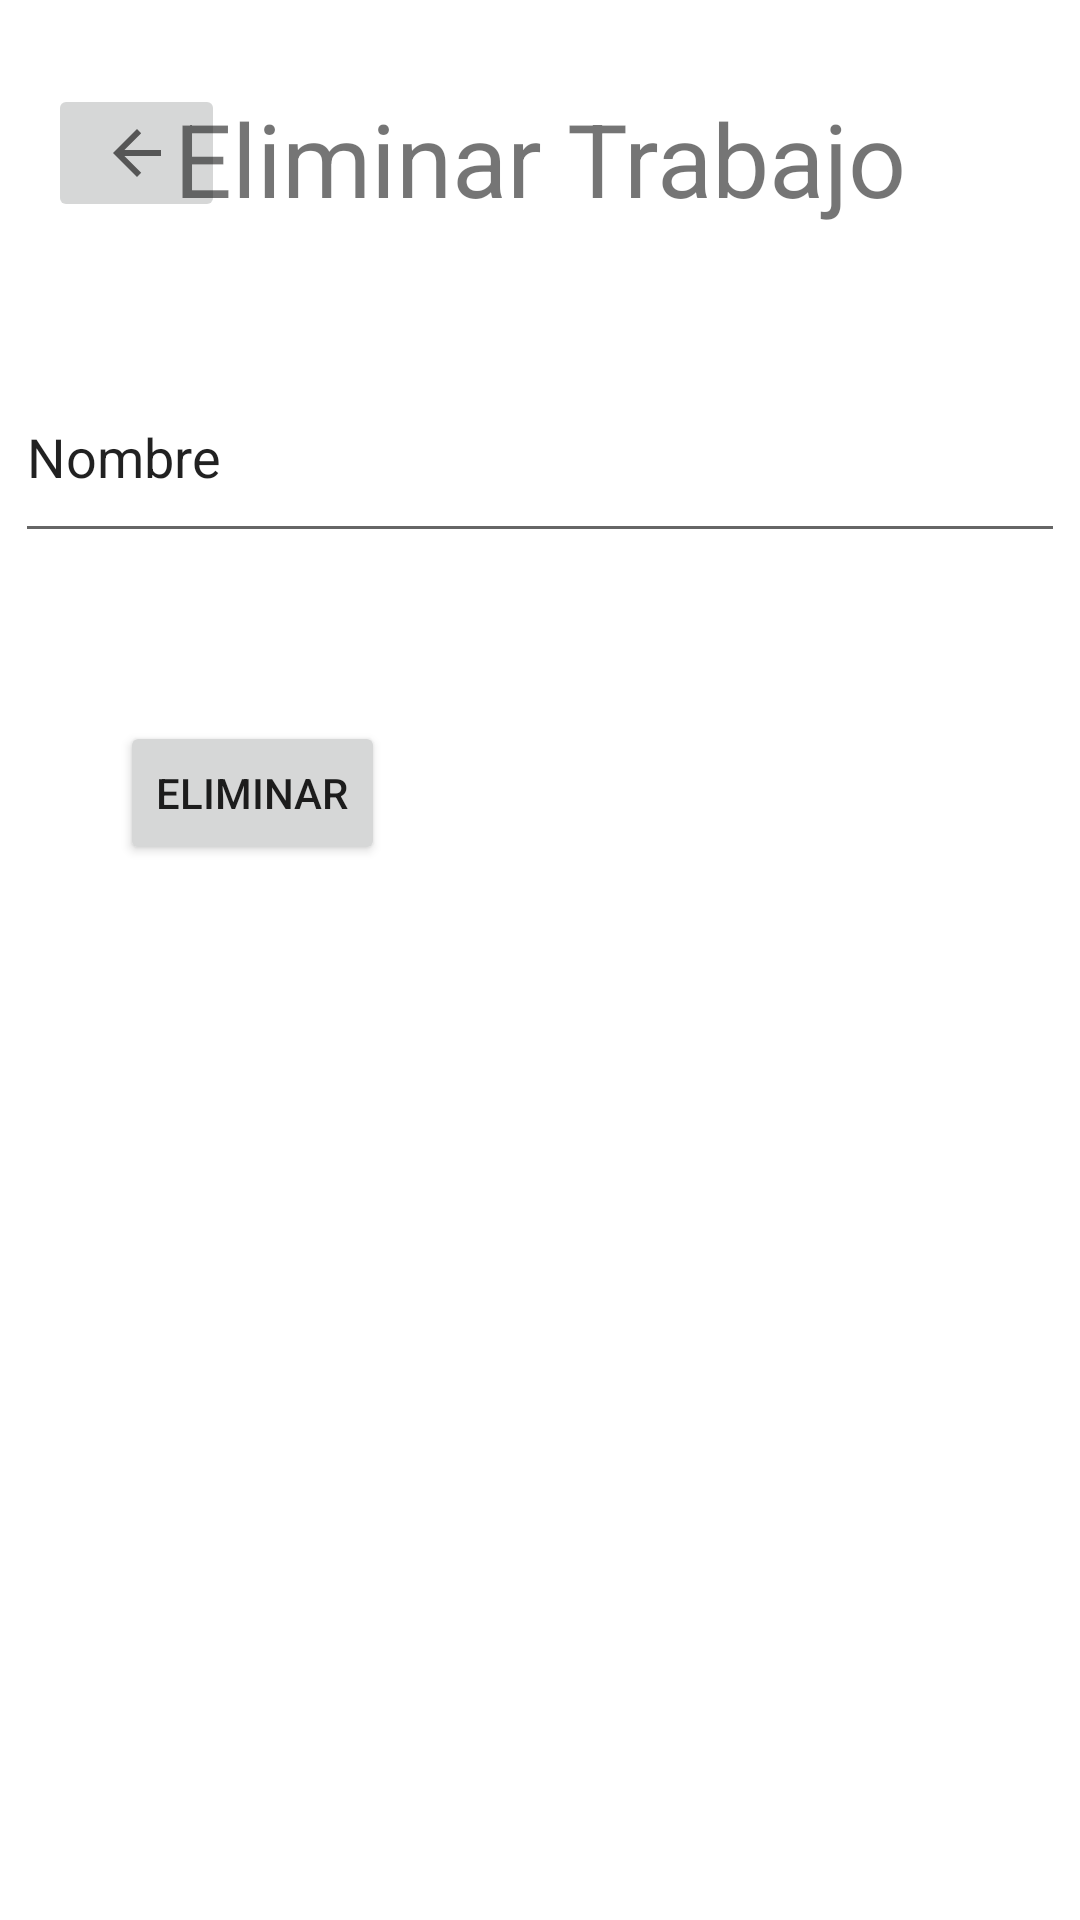

This screen was rendered from an Android layout file. Write that file and the resources it references.
<!-- AndroidManifest.xml: application theme Theme.Proyecto -->
<!-- res/layout/activity_eliminar_trabajo.xml -->
<?xml version="1.0" encoding="utf-8"?>
<androidx.constraintlayout.widget.ConstraintLayout xmlns:android="http://schemas.android.com/apk/res/android"
    xmlns:app="http://schemas.android.com/apk/res-auto"
    xmlns:tools="http://schemas.android.com/tools"
    android:layout_width="match_parent"
    android:layout_height="match_parent"
    tools:context=".EliminarTrabajoActivity">

    <ImageButton
        android:id="@+id/btnCerrarCartaVida3"
        android:layout_width="59dp"
        android:layout_height="46dp"
        android:layout_marginStart="16dp"
        android:layout_marginTop="28dp"
        android:onClick="cerrar"
        android:src="?attr/actionModeCloseDrawable"
        app:layout_constraintStart_toStartOf="parent"
        app:layout_constraintTop_toTopOf="parent" />

    <EditText
        android:id="@+id/editTextNombre"
        android:layout_width="350dp"
        android:layout_height="67dp"
        android:layout_marginTop="42dp"
        android:ems="10"
        android:inputType="textPersonName"
        android:text="Nombre"
        app:layout_constraintEnd_toEndOf="parent"
        app:layout_constraintStart_toStartOf="parent"
        app:layout_constraintTop_toBottomOf="@+id/textView" />

    <TextView
        android:id="@+id/textView"
        android:layout_width="wrap_content"
        android:layout_height="wrap_content"
        android:layout_marginTop="30dp"
        android:text="Eliminar Trabajo"
        android:textSize="34sp"
        app:layout_constraintEnd_toEndOf="parent"
        app:layout_constraintStart_toStartOf="parent"
        app:layout_constraintTop_toTopOf="parent" />

    <Button
        android:id="@+id/button"
        android:layout_width="wrap_content"
        android:layout_height="wrap_content"
        android:layout_marginStart="40dp"
        android:layout_marginTop="56dp"
        android:text="Eliminar"
        app:layout_constraintStart_toStartOf="parent"
        app:layout_constraintTop_toBottomOf="@+id/editTextNombre" />
</androidx.constraintlayout.widget.ConstraintLayout>
<!-- resources referenced by this layout -->
<resources>
  <style name="Theme.Proyecto" parent="Theme.MaterialComponents.DayNight.DarkActionBar">
          
          <item name="colorPrimary">@color/amarillo_200</item>
          <item name="colorPrimaryVariant">@color/amarillo_500</item>
          <item name="colorOnPrimary">@color/gris_200</item>
          
          <item name="colorSecondary">@color/teal_200</item>
          <item name="colorSecondaryVariant">@color/teal_700</item>
          <item name="colorOnSecondary">@color/black</item>
          
          <item name="android:statusBarColor" tools:targetApi="l">?attr/colorPrimaryVariant</item>
          
      </style>
  <color name="amarillo_200">#FEDF02</color>
  <color name="amarillo_500">#F5BD1E</color>
  <color name="gris_200">#555555</color>
  <color name="teal_200">#FF03DAC5</color>
  <color name="teal_700">#FF018786</color>
  <color name="black">#673AB7</color>
</resources>
